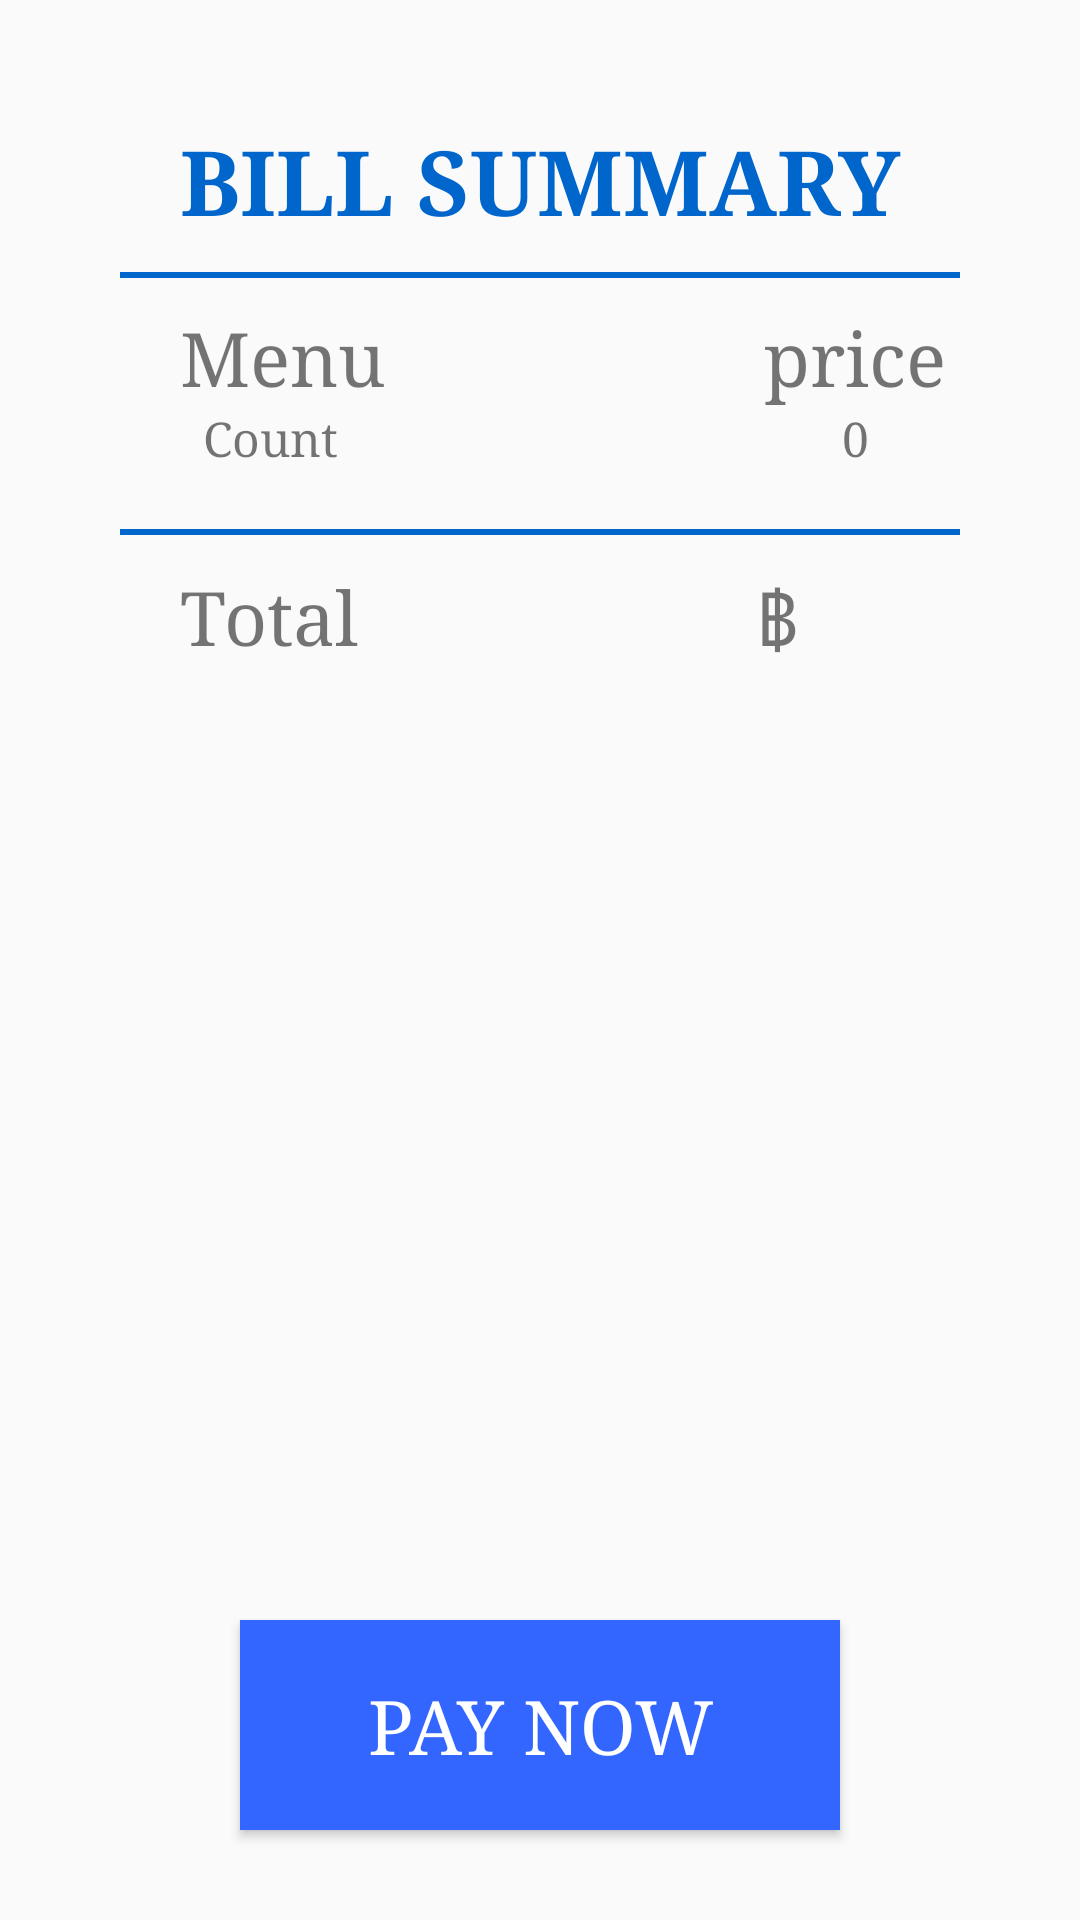

Here is an Android app screen rendered from its layout file. Give the layout XML and the strings, colors and styles it references.
<!-- AndroidManifest.xml: application theme AppTheme2 -->
<!-- res/layout/order.xml -->
<?xml version="1.0" encoding="utf-8"?>
<RelativeLayout
    xmlns:android="http://schemas.android.com/apk/res/android"
    xmlns:tools="http://schemas.android.com/tools"
    android:layout_width="match_parent"
    android:layout_height="match_parent"
    android:orientation="vertical">

    <LinearLayout
        android:layout_centerVertical="true"
        android:layout_width="match_parent"
        android:layout_height="match_parent"
        android:orientation="vertical">

        <TextView
            android:layout_width="match_parent"
            android:layout_height="wrap_content"
            android:layout_marginTop="40dp"
            android:gravity="center"
            android:textSize="30sp"
            android:textStyle="bold"
            android:fontFamily="serif"
            android:textColor="@color/colorBlueDark"
            android:text="BILL SUMMARY"
            android:layout_marginBottom="10dp"/>
        <ImageView
            android:layout_width="match_parent"
            android:layout_marginStart="40dp"
            android:layout_marginEnd="40dp"
            android:layout_height="2dp"
            android:background="@color/colorBlueDark" />

        <LinearLayout
            android:layout_marginTop="10dp"
            android:layout_width="match_parent"
            android:layout_height="wrap_content"
            android:orientation="horizontal">

            <TextView
                android:layout_width="0dp"
                android:layout_height="wrap_content"
                android:layout_weight="1"
                android:paddingLeft="60dp"
                android:fontFamily="serif"
                android:text="Menu"
                android:textSize="25sp"/>

            <TextView
                android:layout_width="0dp"
                android:layout_height="wrap_content"
                android:layout_weight="1"
                android:textSize="25sp"
                android:gravity="center"
                android:fontFamily="serif"
                android:paddingLeft="30dp"
                android:text="price" />
        </LinearLayout>
       <ListView
           android:id="@+id/bill_Lv"
           android:layout_marginEnd="40dp"
           android:layout_marginStart="40dp"
           android:layout_width="wrap_content"
           android:layout_height="wrap_content"/>
        <LinearLayout
            android:layout_width="match_parent"
            android:layout_height="wrap_content"
            android:layout_marginBottom="20dp"
            android:orientation="horizontal">

            <TextView
                android:layout_width="0dp"
                android:layout_height="wrap_content"
                android:layout_weight="1"
                android:gravity="center"
                android:fontFamily="serif"
                android:textSize="16sp"
                android:text="Count" />

            <TextView
                android:id="@+id/count"
                android:layout_width="0dp"
                android:layout_height="wrap_content"
                android:layout_weight="1"
                android:gravity="center"
                android:text="0"
                android:paddingLeft="30dp"
                android:fontFamily="serif"
                android:textSize="16sp" />
        </LinearLayout>
        <ImageView
            android:layout_width="match_parent"
            android:layout_marginStart="40dp"
            android:layout_marginEnd="40dp"
            android:layout_height="2dp"
            android:background="@color/colorBlueDark"
            />

        <LinearLayout
            android:layout_marginTop="10dp"
            android:layout_width="match_parent"
            android:layout_height="wrap_content"
            android:orientation="horizontal">

            <TextView
                android:layout_width="0dp"
                android:layout_height="wrap_content"
                android:layout_weight="1"
                android:paddingLeft="60dp"
                android:fontFamily="serif"
                android:textSize="25sp"
                android:text="Total" />

            <TextView
                android:layout_width="0dp"
                android:layout_height="wrap_content"
                android:layout_weight="0.5"
                android:gravity="right"
                android:paddingLeft="30dp"
                android:fontFamily="serif"
                android:textSize="25sp"
                android:text="฿"
                tools:ignore="RtlHardcoded" />
            <TextView
                android:id="@+id/total"
                android:layout_width="0dp"
                android:layout_height="wrap_content"
                android:layout_weight="0.5"
                android:gravity="start"
                android:fontFamily="serif"
                android:textSize="25sp"
                android:layout_marginStart="5dp"
                />
        </LinearLayout>
    </LinearLayout>
    <Button
       android:layout_alignParentBottom="true"
        android:layout_centerHorizontal="true"
        android:layout_marginBottom="30dp"
        android:id="@+id/paynow"
        android:layout_width="200dp"
        android:layout_height="70dp"
        android:layout_gravity="center"
        android:textSize="25sp"
        android:background="@color/colorblue"
        android:fontFamily="serif"
        android:text="pay now"
        android:textColor="@color/write">

    </Button>
</RelativeLayout>
<!-- resources referenced by this layout -->
<resources>
  <color name="colorBlueDark">#0066CC</color>
  <color name="colorblue">#3366FF</color>
  <color name="write">#FFFFFF</color>
  <style name="AppTheme2" parent="Theme.AppCompat.Light.NoActionBar">
          
          <item name="colorPrimary">@color/colorblue</item>
          <item name="colorPrimaryDark">@color/BlackDark</item>
          <item name="colorAccent">@color/colorBlueDark</item>
      </style>
  <color name="BlackDark">#000000</color>
</resources>
